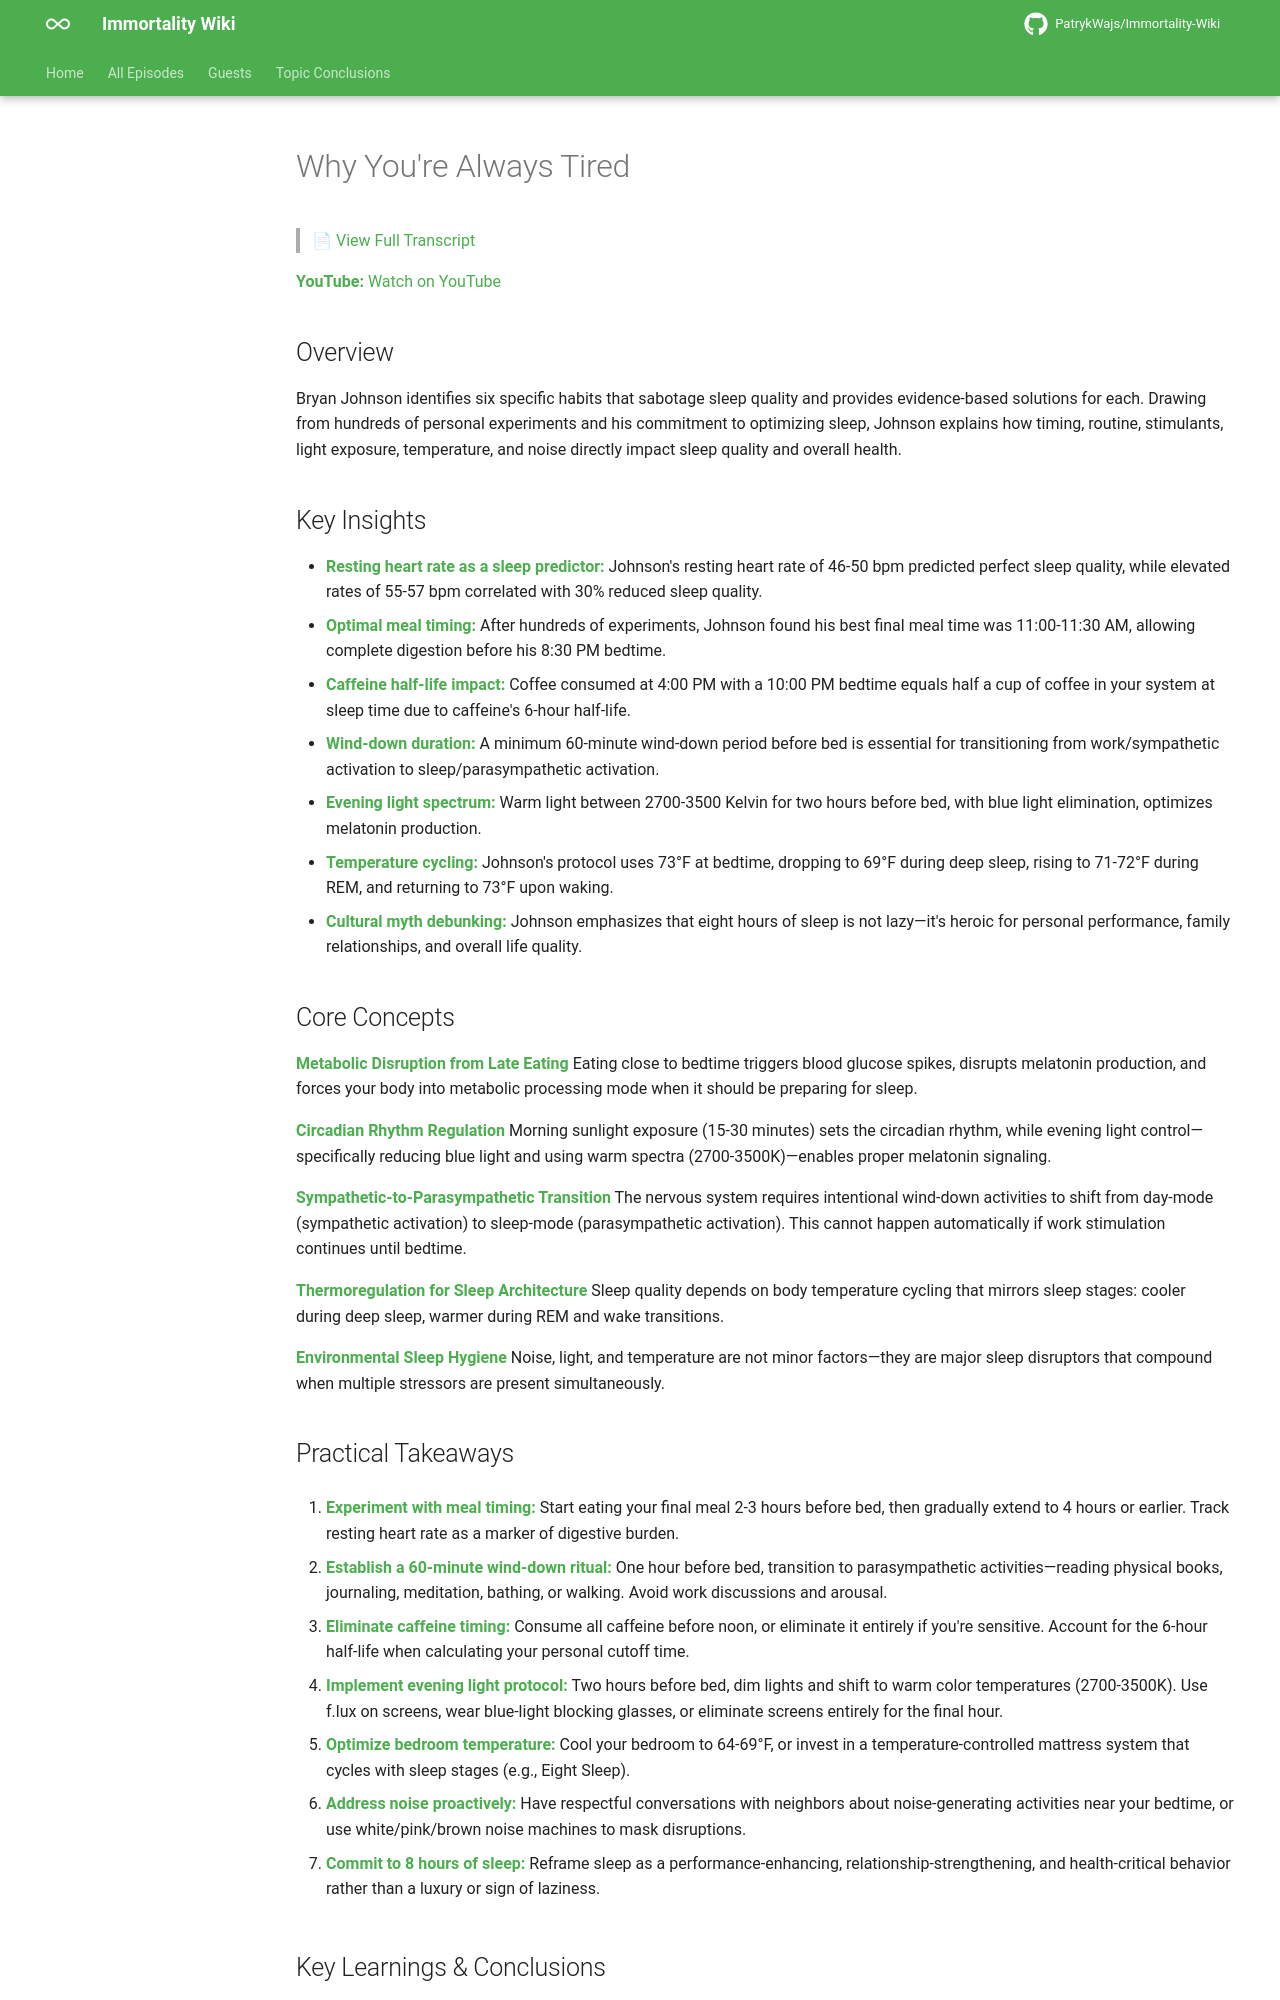

repository: PatrykWajs/Immortality-Wiki · page: Episodes/EP-63 - Why You're Always Tired/summary/index.html · generator: mkdocs

# Why You're Always Tired

> 📄 [View Full Transcript](transcript.md)

**YouTube:** [Watch on YouTube](https://www.youtube.com/watch?v=3kAiPSEnrHI)

## Overview

Bryan Johnson identifies six specific habits that sabotage sleep quality and provides evidence-based solutions for each. Drawing from hundreds of personal experiments and his commitment to optimizing sleep, Johnson explains how timing, routine, stimulants, light exposure, temperature, and noise directly impact sleep quality and overall health.

## Key Insights

- **Resting heart rate as a sleep predictor:** Johnson's resting heart rate of 46-50 bpm predicted perfect sleep quality, while elevated rates of 55-57 bpm correlated with 30% reduced sleep quality.
- **Optimal meal timing:** After hundreds of experiments, Johnson found his best final meal time was 11:00-11:30 AM, allowing complete digestion before his 8:30 PM bedtime.
- **Caffeine half-life impact:** Coffee consumed at 4:00 PM with a 10:00 PM bedtime equals half a cup of coffee in your system at sleep time due to caffeine's 6-hour half-life.
- **Wind-down duration:** A minimum 60-minute wind-down period before bed is essential for transitioning from work/sympathetic activation to sleep/parasympathetic activation.
- **Evening light spectrum:** Warm light between 2700-3500 Kelvin for two hours before bed, with blue light elimination, optimizes melatonin production.
- **Temperature cycling:** Johnson's protocol uses 73°F at bedtime, dropping to 69°F during deep sleep, rising to 71-72°F during REM, and returning to 73°F upon waking.
- **Cultural myth debunking:** Johnson emphasizes that eight hours of sleep is not lazy—it's heroic for personal performance, family relationships, and overall life quality.

## Core Concepts

**Metabolic Disruption from Late Eating**
Eating close to bedtime triggers blood glucose spikes, disrupts melatonin production, and forces your body into metabolic processing mode when it should be preparing for sleep.

**Circadian Rhythm Regulation**
Morning sunlight exposure (15-30 minutes) sets the circadian rhythm, while evening light control—specifically reducing blue light and using warm spectra (2700-3500K)—enables proper melatonin signaling.

**Sympathetic-to-Parasympathetic Transition**
The nervous system requires intentional wind-down activities to shift from day-mode (sympathetic activation) to sleep-mode (parasympathetic activation). This cannot happen automatically if work stimulation continues until bedtime.

**Thermoregulation for Sleep Architecture**
Sleep quality depends on body temperature cycling that mirrors sleep stages: cooler during deep sleep, warmer during REM and wake transitions.

**Environmental Sleep Hygiene**
Noise, light, and temperature are not minor factors—they are major sleep disruptors that compound when multiple stressors are present simultaneously.

## Practical Takeaways

1. **Experiment with meal timing:** Start eating your final meal 2-3 hours before bed, then gradually extend to 4 hours or earlier. Track resting heart rate as a marker of digestive burden.

2. **Establish a 60-minute wind-down ritual:** One hour before bed, transition to parasympathetic activities—reading physical books, journaling, meditation, bathing, or walking. Avoid work discussions and arousal.

3. **Eliminate caffeine timing:** Consume all caffeine before noon, or eliminate it entirely if you're sensitive. Account for the 6-hour half-life when calculating your personal cutoff time.

4. **Implement evening light protocol:** Two hours before bed, dim lights and shift to warm color temperatures (2700-3500K). Use f.lux on screens, wear blue-light blocking glasses, or eliminate screens entirely for the final hour.

5. **Optimize bedroom temperature:** Cool your bedroom to 64-69°F, or invest in a temperature-controlled mattress system that cycles with sleep stages (e.g., Eight Sleep).

6. **Address noise proactively:** Have respectful conversations with neighbors about noise-generating activities near your bedtime, or use white/pink/brown noise machines to mask disruptions.

7. **Commit to 8 hours of sleep:** Reframe sleep as a performance-enhancing, relationship-strengthening, and health-critical behavior rather than a luxury or sign of laziness.
